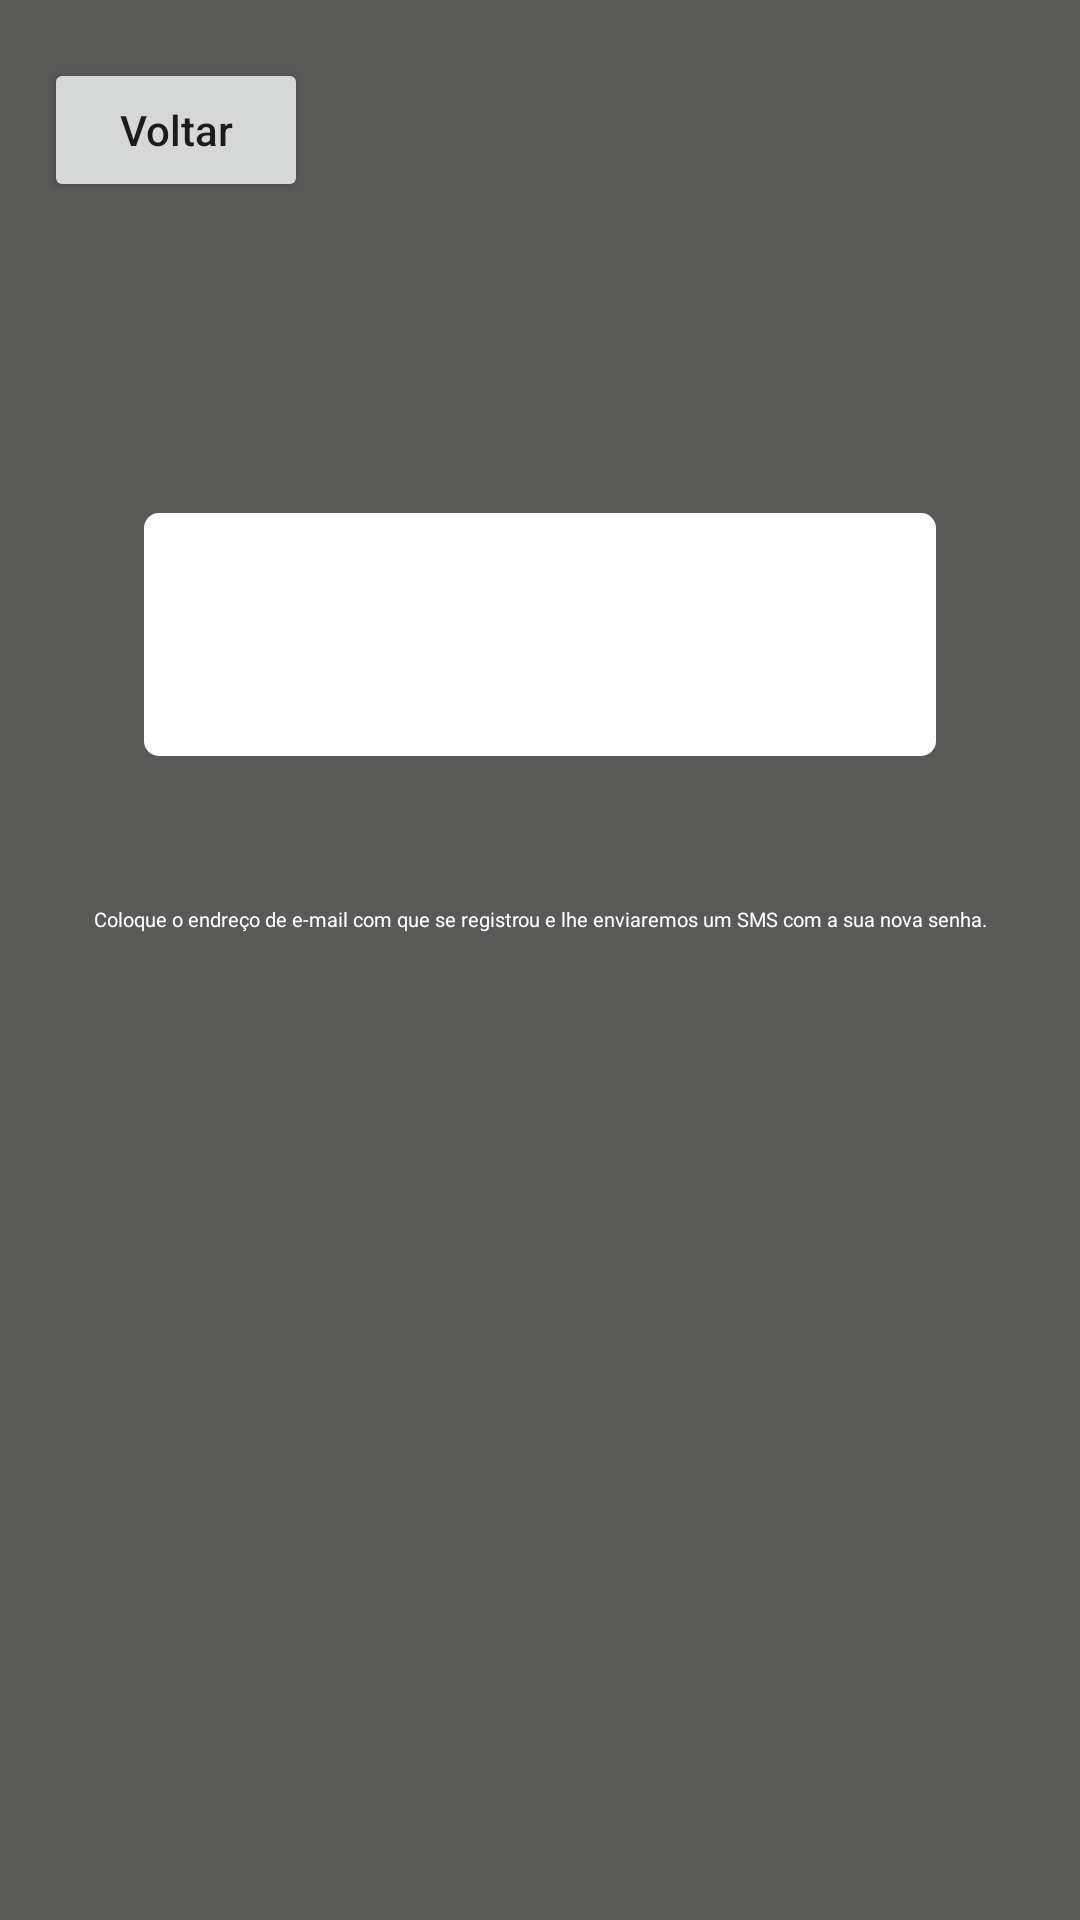

Write the Android layout XML for this screen, with the resource values it uses.
<!-- AndroidManifest.xml: application theme Theme.AppCompat.Light.NoActionBar -->
<!-- res/layout/class__esqueceu__senha.xml -->
<?xml version="1.0" encoding="utf-8"?>
<android.support.constraint.ConstraintLayout xmlns:android="http://schemas.android.com/apk/res/android"
    xmlns:app="http://schemas.android.com/apk/res-auto"
    xmlns:tools="http://schemas.android.com/tools"
    android:layout_width="match_parent"
    android:layout_height="match_parent"
    android:background="#595958"
    tools:context="com.segurityapp.igom.Class_Esqueceu_Senha">

    <ImageView
        android:id="@+id/imageView5"
        android:layout_width="264dp"
        android:layout_height="81dp"
        android:background="@drawable/borda"
        android:backgroundTint="#fff"
        app:layout_constraintBottom_toBottomOf="parent"
        app:layout_constraintEnd_toEndOf="parent"
        app:layout_constraintStart_toStartOf="parent"
        app:layout_constraintTop_toTopOf="parent"
        app:layout_constraintVertical_bias="0.306" />


    <EditText
        android:id="@+id/editText6"
        android:layout_width="265dp"
        android:layout_height="47dp"
        android:ems="10"
        android:hint="email"
        android:inputType="textPersonName"
        android:theme="@style/MyEditTextTheme"
        app:layout_constraintBottom_toTopOf="@+id/imageView5"
        app:layout_constraintEnd_toStartOf="@+id/imageView5"
        app:layout_constraintHorizontal_bias="0.499"
        app:layout_constraintStart_toEndOf="@+id/imageView5"
        app:layout_constraintTop_toBottomOf="@+id/imageView5"
        app:layout_constraintVertical_bias="0.523" />

    <TextView
        android:id="@+id/textView3"
        android:layout_width="344dp"
        android:layout_height="wrap_content"
        android:text="Coloque o endreço de e-mail com que se registrou e lhe enviaremos um SMS com a sua nova senha."
        android:textAlignment="center"
        android:textColor="#fff"
        android:textSize="20px"
        app:layout_constraintBottom_toBottomOf="parent"
        app:layout_constraintEnd_toEndOf="parent"
        app:layout_constraintStart_toStartOf="parent"
        app:layout_constraintTop_toBottomOf="@+id/imageView5"
        app:layout_constraintVertical_bias="0.131" />

    <Button
        android:id="@+id/button4"
        android:layout_width="wrap_content"
        android:layout_height="wrap_content"
        android:onClick="indoParaLogin"
        android:text="Voltar"
        android:textAllCaps="false"
        app:layout_constraintBottom_toTopOf="@+id/imageView5"
        app:layout_constraintEnd_toEndOf="parent"
        app:layout_constraintHorizontal_bias="0.054"
        app:layout_constraintStart_toStartOf="parent"
        app:layout_constraintTop_toTopOf="parent"
        app:layout_constraintVertical_bias="0.158" />

    <Button
        android:id="@+id/button5"
        android:layout_width="265dp"
        android:layout_height="wrap_content"
        android:background="#666566"
        android:text="Enviar"
        android:textAllCaps="false"
        android:textColor="#fff"
        app:layout_constraintBottom_toTopOf="@+id/textView3"
        app:layout_constraintEnd_toStartOf="@+id/imageView5"
        app:layout_constraintHorizontal_bias="0.499"
        app:layout_constraintStart_toEndOf="@+id/imageView5"
        app:layout_constraintTop_toBottomOf="@+id/editText6"
        app:layout_constraintVertical_bias="0.0" />

</android.support.constraint.ConstraintLayout>
<!-- resources referenced by this layout -->
<resources>
  <!-- drawable borda (drawable) -->
  <shape xmlns:android="http://schemas.android.com/apk/res/android"
      android:shape="rectangle">
      <gradient
          android:endColor="?android:attr/colorButtonNormal"
          android:startColor="?android:attr/colorButtonNormal" />
      <padding
          android:bottom="4dp"
          android:left="6dp"
          android:right="4dp"
          android:top="4dp" />
      <corners android:radius="5dp" />
  </shape>
  <style name="MyEditTextTheme">
          <item name="colorControlNormal">#686a69</item>
          <item name="colorControlActivated">#686a69</item>
          <item name="colorControlHighlight">#686a69</item>
      </style>
</resources>
